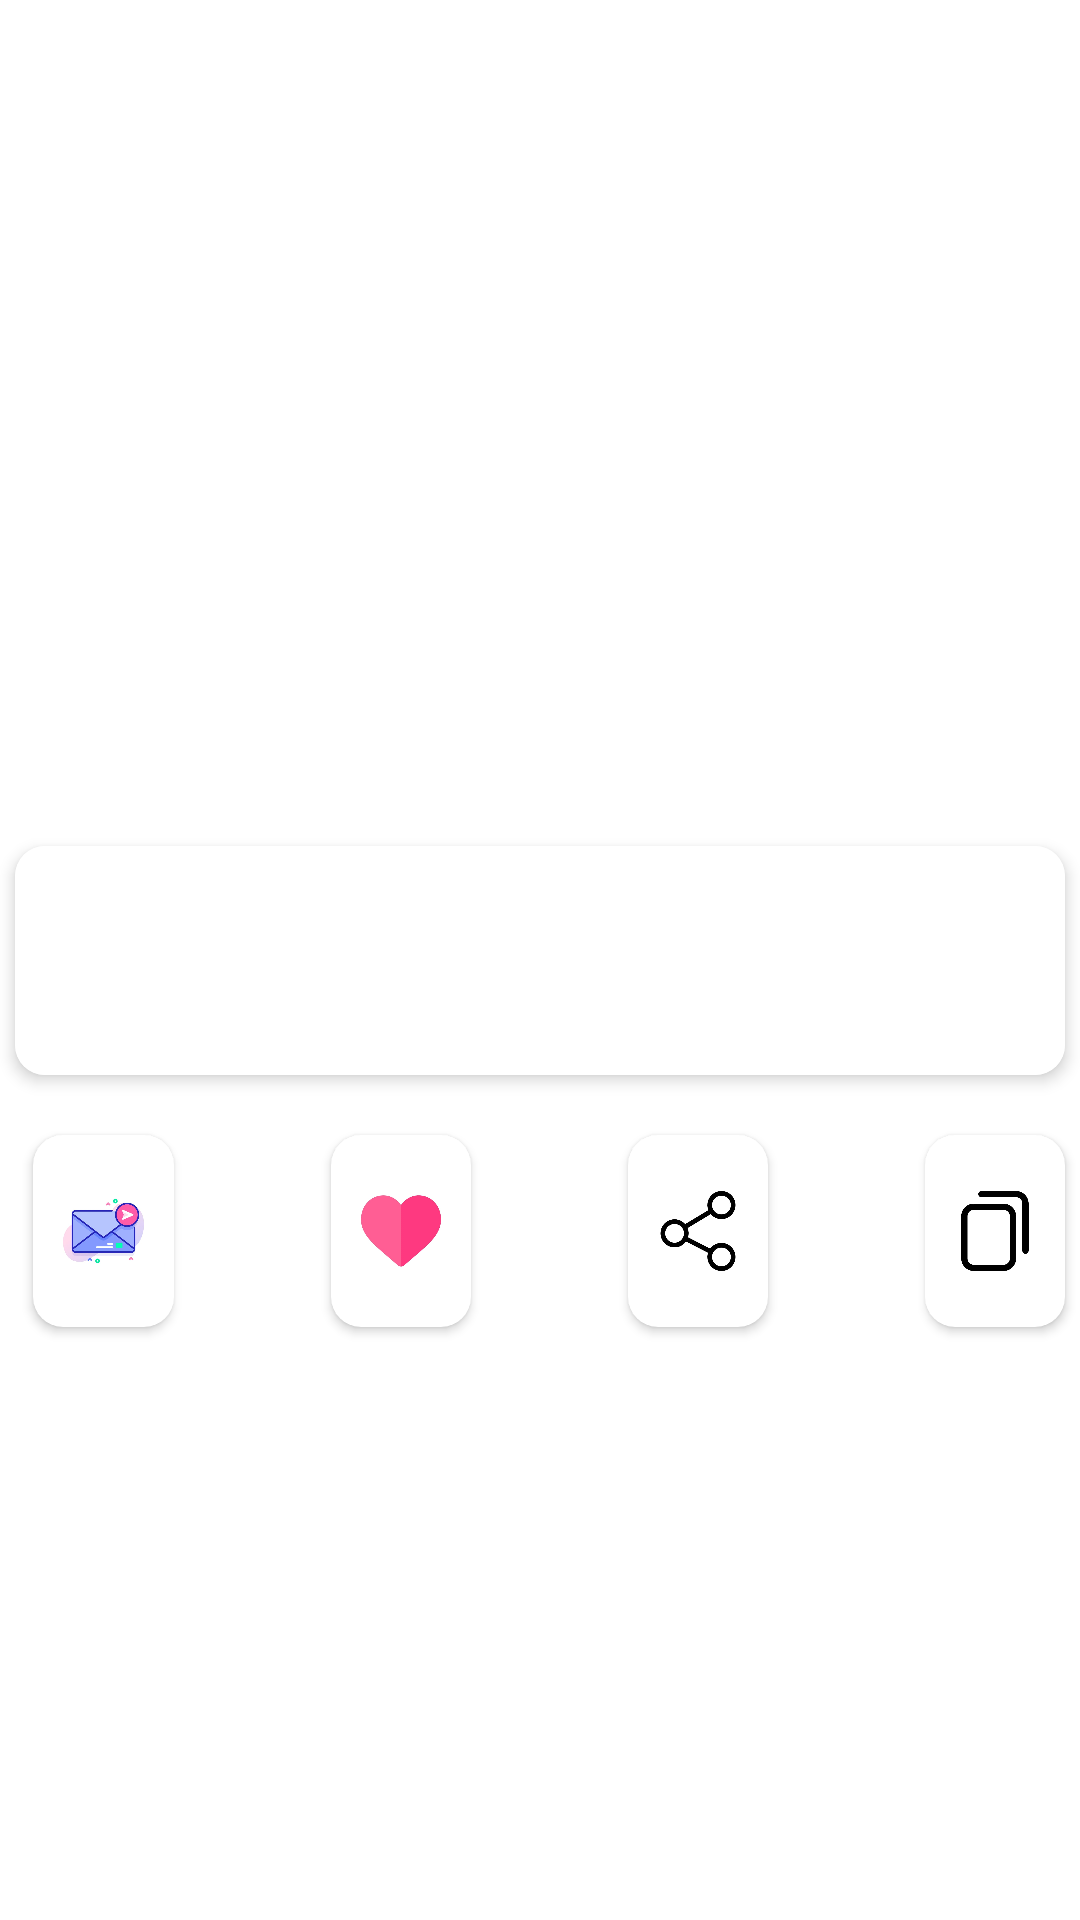

This screen was rendered from an Android layout file. Write that file and the resources it references.
<!-- AndroidManifest.xml: application theme Theme.SheriyatOlami -->
<!-- res/layout/dialog_view.xml -->
<?xml version="1.0" encoding="utf-8"?>
<androidx.constraintlayout.widget.ConstraintLayout xmlns:android="http://schemas.android.com/apk/res/android"
    android:layout_width="match_parent"
    android:id="@+id/dialog_view"
    android:layout_gravity="center"
    android:layout_height="wrap_content"
    xmlns:app="http://schemas.android.com/apk/res-auto">

    <androidx.cardview.widget.CardView
        android:layout_marginHorizontal="5dp"
        android:id="@+id/card"
        app:cardCornerRadius="10dp"
        app:cardElevation="3dp"
        android:layout_width="350dp"
        android:layout_height="wrap_content"
        app:layout_constraintEnd_toEndOf="parent"
        app:layout_constraintHorizontal_bias="0.5"
        app:layout_constraintStart_toStartOf="parent"
        app:layout_constraintBottom_toBottomOf="parent"
        app:layout_constraintTop_toTopOf="parent"
        >

    <ScrollView

        app:layout_constraintTop_toTopOf="parent"
        android:id="@+id/scrollView"
        android:background="#fff"
        android:layout_width="370dp"
        android:layout_height="wrap_content">


                <TextView
                    android:id="@+id/desc"
                    android:textSize="18sp"
                    android:layout_marginTop="32dp"
                    android:textColor="#000"
                    android:textStyle="italic"
                    android:padding="10dp"
                    android:layout_width="match_parent"
                    android:layout_height="wrap_content"/>

    </ScrollView>


    </androidx.cardview.widget.CardView>
    <androidx.cardview.widget.CardView
        android:layout_marginLeft="5dp"
        android:id="@+id/card1"
        android:layout_width="0dp"
        android:layout_height="0dp"
        android:layout_marginTop="20sp"
        app:cardCornerRadius="10dp"
        app:cardElevation="2dp"
        app:layout_constraintWidth_percent="0.13"
        app:layout_constraintHeight_percent="0.1"
        app:layout_constraintEnd_toEndOf="parent"
        app:layout_constraintHorizontal_bias="0.02"
        app:layout_constraintStart_toStartOf="parent"
        app:layout_constraintTop_toBottomOf="@id/card"
        >
        <ImageView
            android:padding="10dp"
            android:layout_width="match_parent"
            android:layout_height="match_parent"
            android:src="@drawable/rasm1" />
    </androidx.cardview.widget.CardView>

    <androidx.cardview.widget.CardView
        android:id="@+id/card2"
        android:layout_width="0dp"
        android:layout_height="0dp"
        android:layout_marginTop="20sp"
        app:cardCornerRadius="10dp"
        app:cardElevation="2dp"
        app:layout_constraintWidth_percent="0.13"
        app:layout_constraintHeight_percent="0.1"
        app:layout_constraintLeft_toRightOf="@id/card1"
        app:layout_constraintRight_toLeftOf="@id/card3"
        app:layout_constraintHorizontal_bias="0.25"
        app:layout_constraintTop_toBottomOf="@id/card"
        >
        <ImageView
            android:padding="10dp"
            android:layout_width="match_parent"
            android:layout_height="match_parent"
            android:src="@drawable/rasm2" />
    </androidx.cardview.widget.CardView>

    <androidx.cardview.widget.CardView
        android:id="@+id/card3"
        android:layout_width="0dp"
        android:layout_height="0dp"
        app:layout_constraintWidth_percent="0.13"
        app:layout_constraintHeight_percent="0.1"
        android:layout_marginTop="20sp"
        app:cardCornerRadius="10dp"
        app:cardElevation="2dp"
        app:layout_constraintLeft_toRightOf="@id/card2"
        app:layout_constraintRight_toLeftOf="@id/card4"
        app:layout_constraintHorizontal_bias="0.5"
        app:layout_constraintTop_toBottomOf="@id/card"
        >
        <ImageView
            android:padding="10dp"
            android:layout_width="match_parent"
            android:layout_height="match_parent"
            android:src="@drawable/rasm3" />
    </androidx.cardview.widget.CardView>

    <androidx.cardview.widget.CardView
        android:id="@+id/card4"
        android:layout_width="0dp"
        android:layout_height="0dp"
        android:layout_marginTop="20sp"
        app:cardCornerRadius="10dp"
        app:cardElevation="2dp"
        app:layout_constraintWidth_percent="0.13"
        app:layout_constraintHeight_percent="0.1"
        app:layout_constraintEnd_toEndOf="parent"
        app:layout_constraintHorizontal_bias="0"
        android:layout_marginRight="5dp"
        app:layout_constraintLeft_toRightOf="@id/card3"
        app:layout_constraintTop_toBottomOf="@id/card"
        >

        <ImageView
            android:layout_width="match_parent"
            android:layout_height="match_parent"
            android:padding="10dp"
            android:src="@drawable/rasm4" />
    </androidx.cardview.widget.CardView>

  </androidx.constraintlayout.widget.ConstraintLayout>
<!-- resources referenced by this layout -->
<resources>
  <!-- drawable rasm1: jpg bitmap (drawable, 15237 bytes) -->
  <!-- drawable rasm2: jpg bitmap (drawable, 5935 bytes) -->
  <!-- drawable rasm3: jpg bitmap (drawable, 9916 bytes) -->
  <!-- drawable rasm4: jpg bitmap (drawable, 5807 bytes) -->
  <style name="Theme.SheriyatOlami" parent="Theme.MaterialComponents.DayNight.NoActionBar">
          
          <item name="colorPrimary">@color/purple_500</item>
          <item name="colorPrimaryVariant">@color/purple_700</item>
          <item name="colorOnPrimary">@color/white</item>
          
          <item name="colorSecondary">@color/teal_200</item>
          <item name="colorSecondaryVariant">@color/teal_700</item>
          <item name="colorOnSecondary">@color/black</item>
          
          <item name="android:statusBarColor" tools:targetApi="l">?attr/colorPrimaryVariant</item>
          
      </style>
  <!-- not gathered from this repository: default colours our renderer supplied (Android Studio template values) -->
  <color name="purple_500">#FF6200EE</color>
  <color name="purple_700">#FF3700B3</color>
  <color name="teal_200">#FF03DAC5</color>
  <color name="teal_700">#FF018786</color>
  <color name="black">#FF000000</color>
  <color name="white">#FFFFFFFF</color>
</resources>
